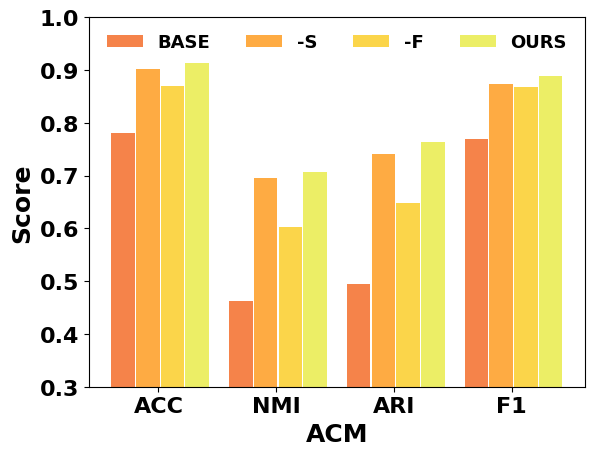

Recreate this plot in Python. (Note: this script raises an exception after producing the figure.)
#!/usr/bin/python
# -*- coding: UTF-8 -*-
import matplotlib.pyplot as plt
import numpy as np

# 数据
NAME = "ACM"

if NAME == "CITE":
    sta = 0.0
    end = 0.8

if NAME == "ACM":
    sta = .3
    end = 1

if NAME == "HHAR":
    sta = 0.3
    end = 1
if NAME == "REUT":
    sta = 0.1
    end = 1
if NAME == "USPS":
    sta = 0.3
    end = 0.9

if NAME == "DBLP":
    sta = 0.0
    end = 0.9

plt.rcParams['font.family'] = 'Times New Roman'
plt.rcParams['font.size'] = 16
plt.rcParams['axes.labelcolor'] = 'black'
plt.rcParams['font.weight'] = 'bold'
plt.rcParams['xtick.color'] = 'black'
plt.rcParams['ytick.color'] = 'black'

categories = ['ACC', 'NMI', 'ARI', 'F1']
group_names = ['BASE', '-S', '-F', 'OURS']

colors = ['#F5834A', '#FEAB43', '#FBD54A', '#ECEE66']

values_ACM = np.array(
    [
        [0.7808, 0.4619, 0.4938, 0.7683],
        [0.9020, 0.6954, 0.7414, 0.8727],
        [0.8691, 0.6028, 0.6489, 0.8673],
        [0.9140, 0.7073, 0.7629, 0.8876],
    ]
)

values_CITE = np.array(
    [[0.3835, 0.1309, 0.1176, 0.3626],
     [0.6584, 0.4404, 0.4655, 0.6178],
     [0.6678, 0.3663, 0.4673, 0.6241],
     [0.6793, 0.4200, 0.4831, 0.6455]]
)

values_HHAR = np.array(
    [[0.5710, 0.6121, 0.4501, 0.5326],
     [0.8476, 0.7591, 0.7079, 0.8466],
     [0.7300, 0.7131, 0.6114, 0.7169],
     [0.8843, 0.8248, 0.7629, 0.8836],
     ]
)

values_REUT = np.array(
    [[0.4863, 0.1548, 0.1373, 0.3725],
     [0.7867, 0.5605, 0.5899, 0.7580],
     [0.5496, 0.3327, 0.2155, 0.5349],
     [0.8023, 0.5700, 0.5700, 0.7888]
    ]
)

values_USPS = np.array(
    [[0.6311, 0.5510, 0.4573, 0.5969],
     [0.7944, 0.8207, 0.7535, 0.7819],
     [0.7937, 0.7910, 0.7646, 0.7051],
     [0.8096, 0.8275, 0.7646, 0.7925],
     ]
)

values_DBLP = np.array(
    [[0.6311, 0.3410, 0.3873, 0.5969],
     [0.6744, 0.3407, 0.35, 0.6819],
     [0.6737, 0.3210, 0.3646, 0.6951],
     [0.7000, 0.3600, 0.3900, 0.7085]]
)
# values = np.roll(values, shift=-1, axis=1)
# values[:, [0, 3]] = values[:, [3, 0]]

# 绘制条状图
bar_width = 0.2  # 条带宽度
gap_width = 0.01  # 间隙宽度
for i, group_name in enumerate(group_names):
    positions = np.arange(len(categories)) + (bar_width + gap_width) * i
    plt.bar(positions, eval(f"values_{NAME}")[i], bar_width, label=group_name, color=colors[i])

# 添加标题和标签
plt.title("")
plt.xlabel(NAME, fontweight='bold', fontsize='18')
plt.ylabel('Score', fontweight='bold', fontsize='18')
plt.ylim(sta, end)

plt.xticks(np.arange(len(categories)) + bar_width * 1.5, categories)  # 设置x轴刻度位置
legend = plt.legend(ncol=4, fontsize="13", frameon=False, loc='upper center')

plt.savefig(f'abolish/{NAME}_abolish.png', dpi=600)
# 显示图形
#plt.show()
